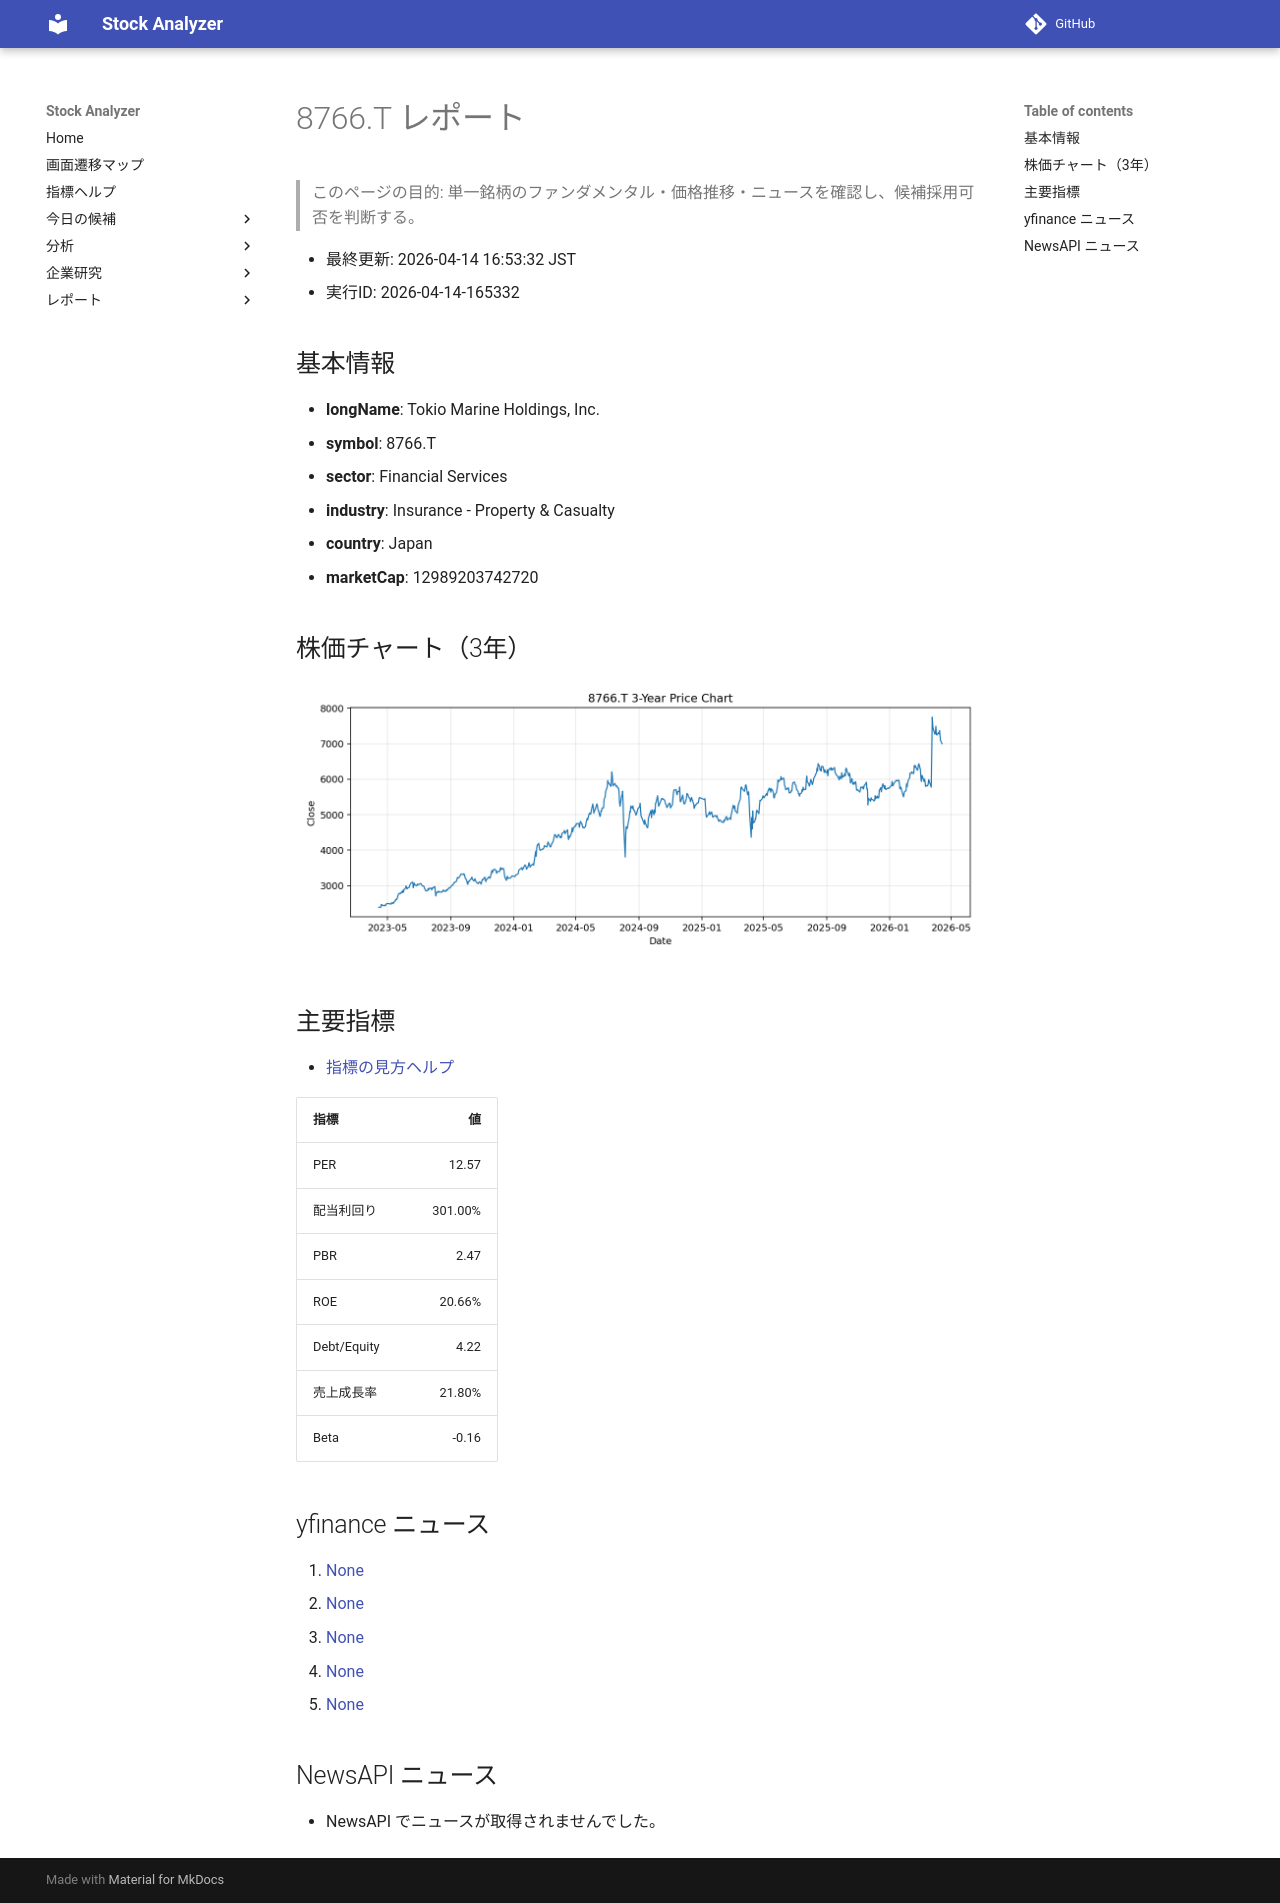

repository: Yumi-note/Making-APP · page: reports/2026-04-14/165332/8766_T/index.html · generator: mkdocs

# 8766.T レポート

> このページの目的: 単一銘柄のファンダメンタル・価格推移・ニュースを確認し、候補採用可否を判断する。

- 最終更新: 2026-04-14 16:53:32 JST
- 実行ID: 2026-04-14-165332

## 基本情報

- **longName**: Tokio Marine Holdings, Inc.
- **symbol**: 8766.T
- **sector**: Financial Services
- **industry**: Insurance - Property & Casualty
- **country**: Japan
- **marketCap**: 12989203742720

## 株価チャート（3年）

![8766.T 3-year price chart](8766_T_3y.png)

## 主要指標

- [指標の見方ヘルプ](../../../../indicators.md)

| 指標 | 値 |
|---|---:|
| PER | 12.57 |
| 配当利回り | 301.00% |
| PBR | 2.47 |
| ROE | 20.66% |
| Debt/Equity | 4.22 |
| 売上成長率 | 21.80% |
| Beta | -0.16 |

## yfinance ニュース

1. [None](None)
2. [None](None)
3. [None](None)
4. [None](None)
5. [None](None)

## NewsAPI ニュース

- NewsAPI でニュースが取得されませんでした。
